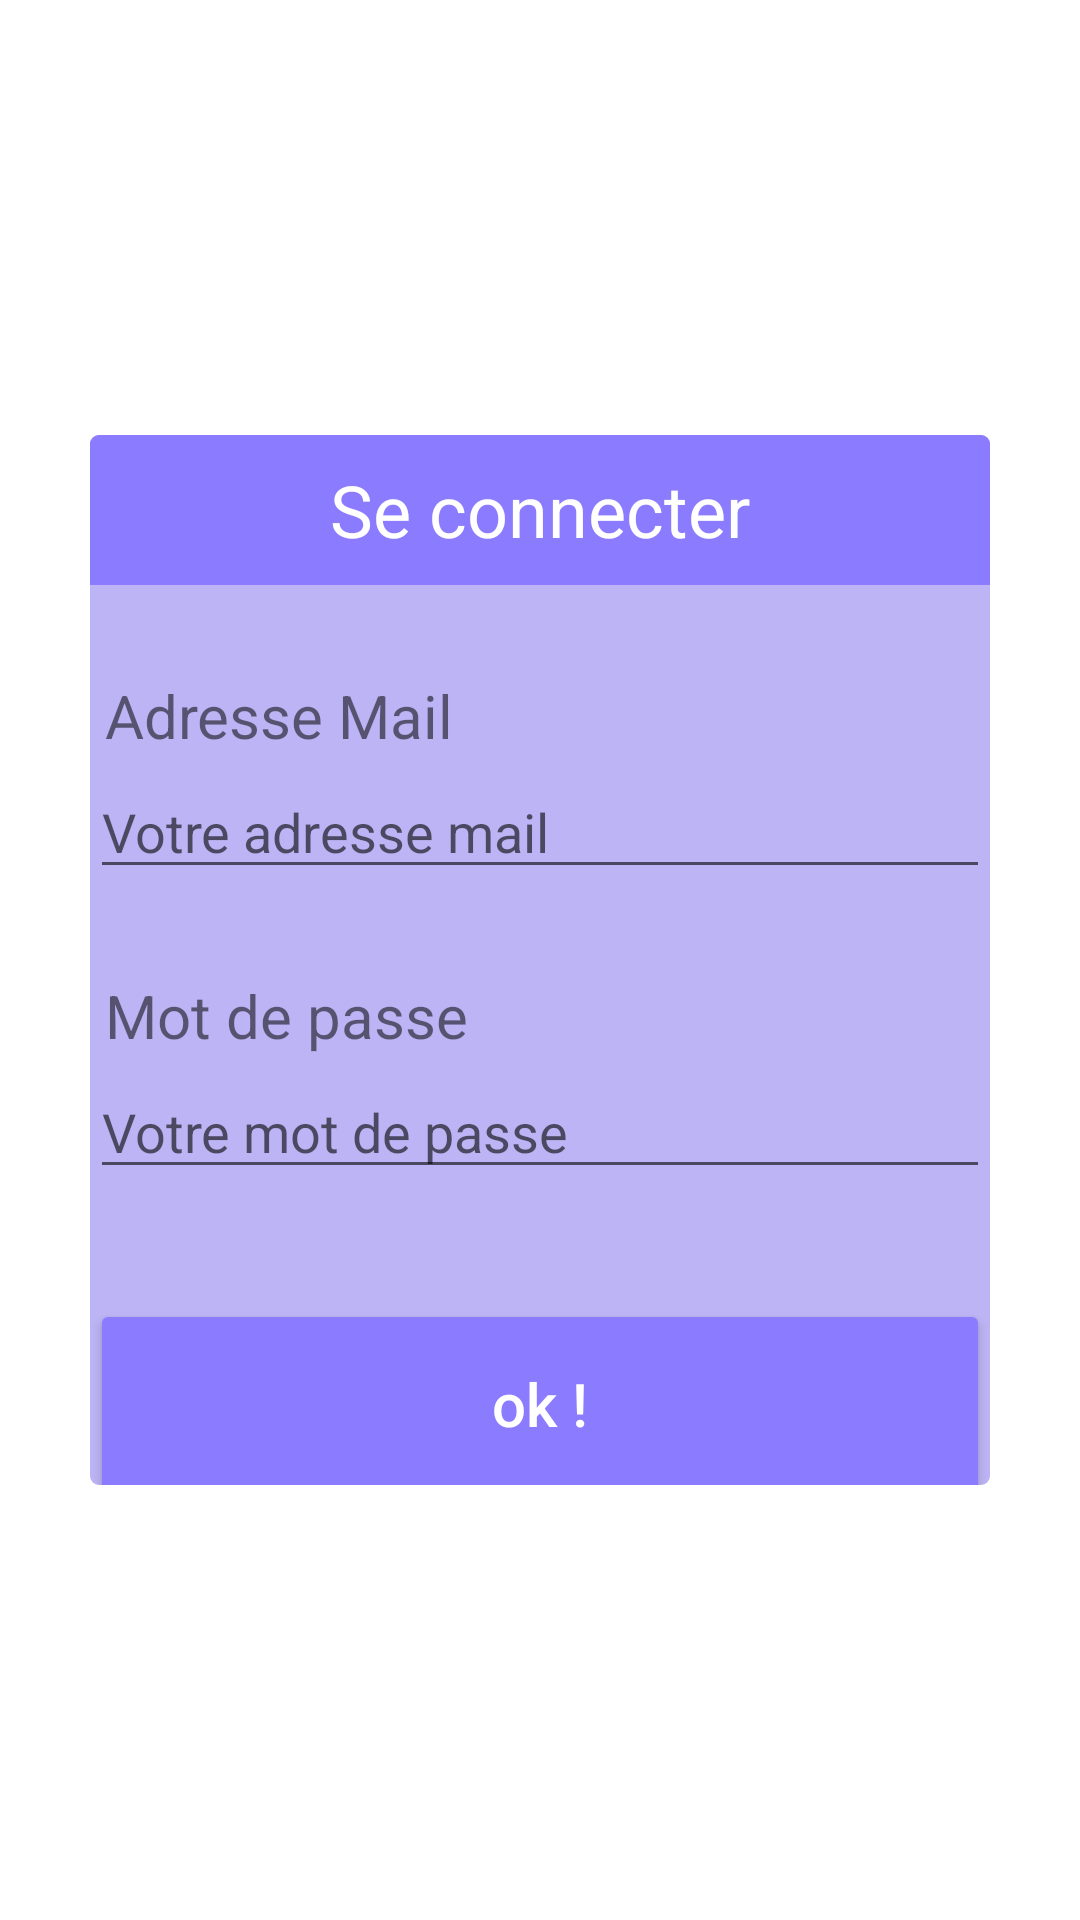

This screen was rendered from an Android layout file. Write that file and the resources it references.
<!-- AndroidManifest.xml: application theme Theme.Linventaire -->
<!-- res/layout/activity_popup_login.xml -->
<?xml version="1.0" encoding="utf-8"?>
<androidx.constraintlayout.widget.ConstraintLayout xmlns:android="http://schemas.android.com/apk/res/android"
    xmlns:app="http://schemas.android.com/apk/res-auto"
    xmlns:tools="http://schemas.android.com/tools"
    android:id="@+id/popup_login_background"
    android:layout_width="match_parent"
    android:layout_height="match_parent"
    tools:context=".Popup_Login">

        <androidx.cardview.widget.CardView
            android:id="@+id/popup_login_with_border"
            android:layout_width="wrap_content"
            android:layout_height="wrap_content"
            android:layout_centerHorizontal="true"
            android:layout_centerVertical="true"
            app:cardCornerRadius="3dp"
            app:cardElevation="0dp"
            app:cardMaxElevation="0dp"
            app:cardPreventCornerOverlap="false"
            app:layout_constraintBottom_toBottomOf="parent"
            app:layout_constraintLeft_toLeftOf="parent"
            app:layout_constraintRight_toRightOf="parent"
            app:layout_constraintTop_toTopOf="parent">

            <androidx.cardview.widget.CardView
                android:id="@+id/popup_login_view"
                android:layout_width="wrap_content"
                android:layout_height="wrap_content"
                android:layout_centerInParent="true"
                android:layout_margin="2dp"
                app:cardBackgroundColor="@android:color/white"
                app:cardCornerRadius="3dp"
                app:cardElevation="0dp"
                app:cardMaxElevation="0dp"
                app:cardPreventCornerOverlap="false">

                <androidx.constraintlayout.widget.ConstraintLayout
                    android:id="@+id/popup_login_background_container"
                    android:layout_width="300dp"
                    android:layout_height="350dp"
                    android:layout_centerInParent="true"
                    android:background="@color/lavander"
                    android:minHeight="170dp">

                    <androidx.appcompat.widget.AppCompatTextView
                        android:id="@+id/popup_login_text"
                        android:layout_width="match_parent"
                        android:layout_height="match_parent"
                        android:layout_marginStart="8dp"
                        android:layout_marginTop="8dp"
                        android:layout_marginEnd="8dp"
                        android:gravity="center"
                        android:textAlignment="center"
                        android:textColor="@color/white"
                        android:textSize="12sp"
                        android:textStyle="bold"
                        app:layout_constraintBottom_toBottomOf="parent"
                        app:layout_constraintEnd_toEndOf="parent"
                        app:layout_constraintStart_toStartOf="parent"
                        app:layout_constraintTop_toBottomOf="@+id/popup_login_title" />

                    <androidx.appcompat.widget.AppCompatTextView
                        android:id="@+id/popup_login_title"
                        android:layout_width="match_parent"
                        android:layout_height="50dp"
                        android:background="@color/purple"
                        android:gravity="center"
                        android:text="Se connecter"
                        android:textAlignment="center"
                        android:textColor="@color/white"
                        android:textSize="20sp"
                        app:autoSizeMaxTextSize="24dp"
                        app:autoSizeTextType="uniform"
                        app:layout_constraintEnd_toEndOf="parent"
                        app:layout_constraintStart_toStartOf="parent"
                        app:layout_constraintTop_toTopOf="parent" />


                    <TextView
                        android:layout_width="match_parent"
                        android:layout_height="wrap_content"
                        android:layout_marginStart="5dp"
                        android:layout_marginTop="80dp"
                        android:text="Adresse Mail "
                        android:textSize="20dp"
                        app:layout_constraintStart_toStartOf="parent"
                        app:layout_constraintTop_toTopOf="parent" />

                    <EditText
                        android:id="@+id/login_email_users"
                        android:layout_width="match_parent"
                        android:layout_height="wrap_content"
                        app:layout_constraintStart_toStartOf="parent"
                        app:layout_constraintTop_toTopOf="parent"
                        android:hint="Votre adresse mail"
                        android:layout_marginStart="0dp"
                        android:layout_marginTop="110dp"
                        />

                    <TextView
                        android:layout_width="match_parent"
                        android:layout_height="wrap_content"
                        android:layout_marginStart="5dp"
                        android:layout_marginTop="180dp"
                        android:text="Mot de passe"
                        android:textSize="20dp"
                        app:layout_constraintStart_toStartOf="parent"
                        app:layout_constraintTop_toTopOf="parent" />

                    <EditText
                        android:id="@+id/login_password_users"
                        android:layout_width="match_parent"
                        android:layout_height="wrap_content"
                        android:layout_marginTop="210dp"
                        android:inputType="textPassword"
                        android:hint="Votre mot de passe"
                        app:layout_constraintStart_toStartOf="parent"
                        app:layout_constraintTop_toTopOf="parent" />

                    <Button
                        android:id="@+id/popup_login_btn"
                        android:layout_width="match_parent"
                        android:layout_height="70dp"
                        android:layout_marginTop="288dp"
                        android:backgroundTint="@color/purple"
                        android:text="ok !"
                        android:textAllCaps="false"
                        android:textColor="@color/white"
                        android:textSize="20sp"
                        app:layout_constraintStart_toStartOf="parent"
                        app:layout_constraintTop_toTopOf="parent" />

                </androidx.constraintlayout.widget.ConstraintLayout>

            </androidx.cardview.widget.CardView>
        </androidx.cardview.widget.CardView>

</androidx.constraintlayout.widget.ConstraintLayout>
<!-- resources referenced by this layout -->
<resources>
  <color name="lavander">#bdb4f5</color>
  <color name="purple">#8b7bff</color>
  <color name="white">#FFFFFFFF</color>
  <style name="Theme.Linventaire" parent="Theme.MaterialComponents.DayNight.DarkActionBar">
          
          <item name="colorPrimary">@color/purple_500</item>
          <item name="colorPrimaryVariant">@color/purple_700</item>
          <item name="colorOnPrimary">@color/white</item>
          
          <item name="colorSecondary">@color/teal_200</item>
          <item name="colorSecondaryVariant">@color/teal_700</item>
          <item name="colorOnSecondary">@color/black</item>
          
          <item name="android:statusBarColor">?attr/colorPrimaryVariant</item>
          
      </style>
  <color name="purple_500">#FF6200EE</color>
  <color name="purple_700">#FF3700B3</color>
  <color name="teal_200">#FF03DAC5</color>
  <color name="teal_700">#FF018786</color>
  <color name="black">#FF000000</color>
</resources>
